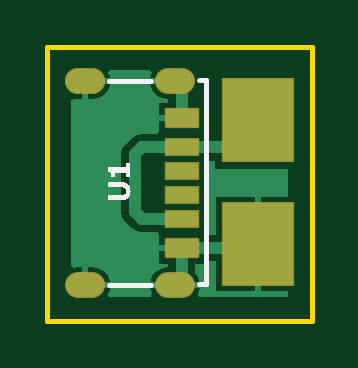
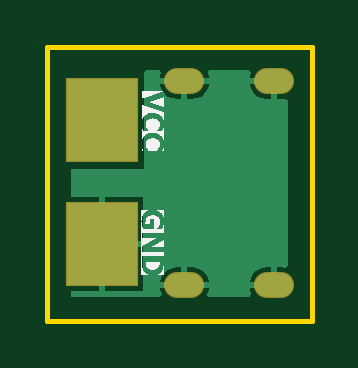
Circuit board: 7 layer files. Board 11.2 x 11.6 mm.
- bottom_copper: Board.GBL (2161 bytes)
- bottom_silk: Board.GBO (14779 bytes)
- bottom_mask: Board.GBS (321 bytes)
- outline: Board.GM1 (256 bytes)
- top_copper: Board.GTL (2730 bytes)
- top_silk: Board.GTO (2591 bytes)
- top_mask: Board.GTS (489 bytes)

=== bottom_copper: Board.GBL ===
G04*
G04 #@! TF.GenerationSoftware,Altium Limited,Altium Designer,19.1.8 (144)*
G04*
G04 Layer_Physical_Order=2*
G04 Layer_Color=16711680*
%FSLAX25Y25*%
%MOIN*%
G70*
G01*
G75*
%ADD17O,0.06299X0.03937*%
%ADD19R,0.11811X0.13780*%
G36*
X27934Y41476D02*
Y25296D01*
X40124D01*
Y20646D01*
X35539D01*
Y12756D01*
Y4866D01*
X40124D01*
Y3971D01*
X25250D01*
X25060Y4471D01*
X25333Y5131D01*
X25369Y5406D01*
X21260D01*
X17150D01*
X17187Y5131D01*
X17460Y4471D01*
X17270Y3971D01*
X10289D01*
X10099Y4471D01*
X10372Y5131D01*
X10409Y5406D01*
X6299D01*
Y5906D01*
X5799D01*
Y8900D01*
X5118D01*
X4471Y8814D01*
X3971Y9116D01*
Y36711D01*
X4471Y37012D01*
X5118Y36927D01*
X5799D01*
Y39921D01*
X6299D01*
Y40421D01*
X10409D01*
X10372Y40696D01*
X10164Y41198D01*
X10447Y41698D01*
X17112D01*
X17395Y41198D01*
X17187Y40696D01*
X17150Y40421D01*
X21260D01*
X25369D01*
X25333Y40696D01*
X25125Y41198D01*
X25407Y41698D01*
X27526D01*
X27934Y41476D01*
D02*
G37*
%LPC*%
G36*
X25369Y39421D02*
X21760D01*
Y36927D01*
X22441D01*
X23216Y37029D01*
X23938Y37328D01*
X24558Y37804D01*
X25034Y38424D01*
X25333Y39146D01*
X25369Y39421D01*
D02*
G37*
G36*
X20760D02*
X17151D01*
X17187Y39146D01*
X17486Y38424D01*
X17962Y37804D01*
X18582Y37328D01*
X19304Y37029D01*
X20079Y36927D01*
X20760D01*
Y39421D01*
D02*
G37*
G36*
X10409Y39421D02*
X6799D01*
Y36927D01*
X7480D01*
X8255Y37029D01*
X8977Y37328D01*
X9597Y37804D01*
X10073Y38424D01*
X10372Y39146D01*
X10409Y39421D01*
D02*
G37*
G36*
X34539Y20646D02*
X28134D01*
Y13256D01*
X34539D01*
Y20646D01*
D02*
G37*
G36*
X7480Y8900D02*
X6799D01*
Y6406D01*
X10409D01*
X10372Y6680D01*
X10073Y7403D01*
X9597Y8023D01*
X8977Y8499D01*
X8255Y8798D01*
X7480Y8900D01*
D02*
G37*
G36*
X22441D02*
X21760D01*
Y6406D01*
X25369D01*
X25333Y6680D01*
X25034Y7403D01*
X24558Y8023D01*
X23938Y8499D01*
X23216Y8798D01*
X22441Y8900D01*
D02*
G37*
G36*
X20760D02*
X20079D01*
X19304Y8798D01*
X18582Y8499D01*
X17962Y8023D01*
X17486Y7403D01*
X17187Y6680D01*
X17150Y6406D01*
X20760D01*
Y8900D01*
D02*
G37*
G36*
X34539Y12256D02*
X28134D01*
Y4866D01*
X34539D01*
Y12256D01*
D02*
G37*
%LPD*%
D17*
X6299Y39921D02*
D03*
Y5906D02*
D03*
X21260D02*
D03*
Y39921D02*
D03*
D19*
X35039Y33386D02*
D03*
Y12756D02*
D03*
M02*

=== bottom_silk: Board.GBO (14779 bytes, source omitted) ===
=== bottom_mask: Board.GBS ===
G04*
G04 #@! TF.GenerationSoftware,Altium Limited,Altium Designer,19.1.8 (144)*
G04*
G04 Layer_Color=16711935*
%FSLAX25Y25*%
%MOIN*%
G70*
G01*
G75*
%ADD13O,0.06693X0.04331*%
%ADD14R,0.12205X0.14173*%
D13*
X6299Y39921D02*
D03*
Y5906D02*
D03*
X21260D02*
D03*
Y39921D02*
D03*
D14*
X35039Y33386D02*
D03*
Y12756D02*
D03*
M02*

=== outline: Board.GM1 ===
G04*
G04 #@! TF.GenerationSoftware,Altium Limited,Altium Designer,19.1.8 (144)*
G04*
G04 Layer_Color=16711935*
%FSLAX25Y25*%
%MOIN*%
G70*
G01*
G75*
%ADD10C,0.00787*%
D10*
X0Y45669D02*
X44094D01*
Y0D02*
Y45669D01*
X0Y0D02*
X44094D01*
X0D02*
Y45669D01*
M02*

=== top_copper: Board.GTL ===
G04*
G04 #@! TF.GenerationSoftware,Altium Limited,Altium Designer,19.1.8 (144)*
G04*
G04 Layer_Physical_Order=1*
G04 Layer_Color=255*
%FSLAX25Y25*%
%MOIN*%
G70*
G01*
G75*
%ADD15R,0.05512X0.02756*%
%ADD16R,0.05512X0.03150*%
%ADD17O,0.06299X0.03937*%
%ADD18C,0.01968*%
%ADD19R,0.11811X0.13780*%
G36*
X17395Y41198D02*
X17187Y40696D01*
X17150Y40421D01*
X21260D01*
Y39421D01*
X17151D01*
X17187Y39146D01*
X17486Y38424D01*
X17962Y37804D01*
X18582Y37328D01*
X19304Y37029D01*
X20079Y36927D01*
X20175D01*
Y36315D01*
X18646D01*
Y34240D01*
X22402D01*
Y33240D01*
X18646D01*
Y31476D01*
X18446D01*
Y31125D01*
X15720D01*
X15720Y31125D01*
X14868Y30955D01*
X14145Y30472D01*
X14145Y30472D01*
X12992Y29319D01*
X12509Y28597D01*
X12340Y27744D01*
X12340Y27744D01*
Y18082D01*
X12340Y18082D01*
X12509Y17230D01*
X12992Y16508D01*
X14145Y15354D01*
X14145Y15354D01*
X14868Y14872D01*
X15720Y14702D01*
X15720Y14702D01*
X18446D01*
Y14351D01*
X18646D01*
Y12587D01*
X22402D01*
Y11587D01*
X18646D01*
Y9512D01*
X20175D01*
Y8900D01*
X20079D01*
X19304Y8798D01*
X18582Y8499D01*
X17962Y8023D01*
X17486Y7403D01*
X17187Y6680D01*
X17150Y6406D01*
X21260D01*
X25369D01*
X25333Y6680D01*
X25034Y7403D01*
X24629Y7931D01*
Y9512D01*
X26158D01*
Y9860D01*
X28134D01*
Y4866D01*
X34539D01*
Y12756D01*
Y20646D01*
X28134D01*
Y14314D01*
X26842D01*
X26357Y14351D01*
Y18367D01*
Y22304D01*
Y26671D01*
X27934D01*
Y25296D01*
X40124D01*
Y20646D01*
X35539D01*
Y12756D01*
Y4866D01*
X40124D01*
Y3971D01*
X25250D01*
X25060Y4471D01*
X25333Y5131D01*
X25369Y5406D01*
X21260D01*
X17150D01*
X17187Y5131D01*
X17460Y4471D01*
X17270Y3971D01*
X10289D01*
X10099Y4471D01*
X10372Y5131D01*
X10409Y5406D01*
X6299D01*
Y5906D01*
X5799D01*
Y8900D01*
X5118D01*
X4471Y8814D01*
X3971Y9116D01*
Y36711D01*
X4471Y37012D01*
X5118Y36927D01*
X5799D01*
Y39921D01*
X6299D01*
Y40421D01*
X10409D01*
X10372Y40696D01*
X10164Y41198D01*
X10447Y41698D01*
X17112D01*
X17395Y41198D01*
D02*
G37*
%LPC*%
G36*
X10409Y39421D02*
X6799D01*
Y36927D01*
X7480D01*
X8255Y37029D01*
X8977Y37328D01*
X9597Y37804D01*
X10073Y38424D01*
X10372Y39146D01*
X10409Y39421D01*
D02*
G37*
G36*
X7480Y8900D02*
X6799D01*
Y6406D01*
X10409D01*
X10372Y6680D01*
X10073Y7403D01*
X9597Y8023D01*
X8977Y8499D01*
X8255Y8798D01*
X7480Y8900D01*
D02*
G37*
%LPD*%
D15*
X22402Y16929D02*
D03*
Y20945D02*
D03*
Y24882D02*
D03*
Y28898D02*
D03*
D16*
Y12087D02*
D03*
Y33740D02*
D03*
D17*
X6299Y39921D02*
D03*
D03*
Y5906D02*
D03*
X21260D02*
D03*
Y39921D02*
D03*
D18*
X15720Y16929D02*
X22402D01*
Y6815D02*
Y12087D01*
Y33740D02*
Y39012D01*
Y28898D02*
X30551D01*
X35039Y33386D01*
X15720Y28898D02*
X22402D01*
X14567Y27744D02*
X15720Y28898D01*
X14567Y18082D02*
Y27744D01*
Y18082D02*
X15720Y16929D01*
X22402Y12087D02*
X34370D01*
X35039Y12756D01*
D19*
Y33386D02*
D03*
Y12756D02*
D03*
M02*

=== top_silk: Board.GTO ===
G04*
G04 #@! TF.GenerationSoftware,Altium Limited,Altium Designer,19.1.8 (144)*
G04*
G04 Layer_Color=65535*
%FSLAX25Y25*%
%MOIN*%
G70*
G01*
G75*
%ADD10C,0.00787*%
G36*
X13780Y23899D02*
X13149D01*
Y24659D01*
X11240D01*
Y23899D01*
X10650D01*
Y23959D01*
X10644Y24004D01*
Y24054D01*
X10639Y24109D01*
X10629Y24229D01*
Y24234D01*
X10625Y24259D01*
X10620Y24289D01*
X10615Y24324D01*
X10589Y24409D01*
X10575Y24454D01*
X10560Y24494D01*
X10554Y24499D01*
X10549Y24514D01*
X10535Y24534D01*
X10520Y24559D01*
X10469Y24619D01*
X10405Y24674D01*
X10400Y24679D01*
X10385Y24684D01*
X10364Y24694D01*
X10334Y24709D01*
X10300Y24719D01*
X10255Y24729D01*
X10210Y24739D01*
X10154Y24744D01*
Y25539D01*
X13149D01*
Y26284D01*
X13780D01*
Y23899D01*
D02*
G37*
G36*
X12585Y23094D02*
X12640Y23089D01*
X12705Y23079D01*
X12775Y23069D01*
X12849Y23049D01*
X12934Y23029D01*
X13014Y23004D01*
X13104Y22974D01*
X13190Y22939D01*
X13270Y22894D01*
X13350Y22839D01*
X13430Y22784D01*
X13499Y22714D01*
X13505Y22709D01*
X13514Y22694D01*
X13534Y22674D01*
X13555Y22644D01*
X13579Y22604D01*
X13610Y22554D01*
X13645Y22499D01*
X13675Y22429D01*
X13710Y22354D01*
X13745Y22269D01*
X13774Y22179D01*
X13800Y22079D01*
X13819Y21969D01*
X13839Y21849D01*
X13849Y21719D01*
X13855Y21584D01*
Y21514D01*
X13849Y21464D01*
X13845Y21404D01*
X13835Y21334D01*
X13825Y21259D01*
X13810Y21174D01*
X13794Y21084D01*
X13769Y20994D01*
X13739Y20899D01*
X13704Y20809D01*
X13665Y20719D01*
X13620Y20629D01*
X13565Y20544D01*
X13505Y20469D01*
X13499Y20464D01*
X13489Y20454D01*
X13469Y20434D01*
X13440Y20409D01*
X13405Y20379D01*
X13360Y20344D01*
X13305Y20309D01*
X13244Y20274D01*
X13174Y20239D01*
X13100Y20204D01*
X13014Y20169D01*
X12924Y20139D01*
X12820Y20114D01*
X12715Y20094D01*
X12599Y20084D01*
X12474Y20079D01*
X10165D01*
Y20989D01*
X12420D01*
X12425D01*
X12434D01*
X12455D01*
X12479D01*
X12515Y20994D01*
X12550Y20999D01*
X12634Y21009D01*
X12724Y21024D01*
X12820Y21049D01*
X12904Y21084D01*
X12984Y21129D01*
X12994Y21134D01*
X13014Y21154D01*
X13039Y21189D01*
X13074Y21239D01*
X13110Y21304D01*
X13135Y21379D01*
X13155Y21474D01*
X13164Y21584D01*
Y21614D01*
X13160Y21634D01*
X13155Y21689D01*
X13145Y21759D01*
X13119Y21829D01*
X13090Y21909D01*
X13049Y21979D01*
X12990Y22039D01*
X12979Y22044D01*
X12955Y22064D01*
X12914Y22089D01*
X12855Y22114D01*
X12775Y22144D01*
X12675Y22164D01*
X12619Y22174D01*
X12560Y22184D01*
X12489Y22189D01*
X12420D01*
X10165D01*
Y23099D01*
X12474D01*
X12479D01*
X12505D01*
X12539D01*
X12585Y23094D01*
D02*
G37*
D10*
X10236Y39921D02*
X17323D01*
X10236Y5906D02*
X17323D01*
X25197Y40079D02*
X26378D01*
Y6063D02*
Y40079D01*
X25197Y6063D02*
X26378D01*
M02*

=== top_mask: Board.GTS ===
G04*
G04 #@! TF.GenerationSoftware,Altium Limited,Altium Designer,19.1.8 (144)*
G04*
G04 Layer_Color=8388736*
%FSLAX25Y25*%
%MOIN*%
G70*
G01*
G75*
%ADD11R,0.05906X0.03150*%
%ADD12R,0.05906X0.03543*%
%ADD13O,0.06693X0.04331*%
%ADD14R,0.12205X0.14173*%
D11*
X22402Y16929D02*
D03*
Y20945D02*
D03*
Y24882D02*
D03*
Y28898D02*
D03*
D12*
Y12087D02*
D03*
Y33740D02*
D03*
D13*
X6299Y39921D02*
D03*
D03*
Y5906D02*
D03*
X21260D02*
D03*
Y39921D02*
D03*
D14*
X35039Y33386D02*
D03*
Y12756D02*
D03*
M02*
